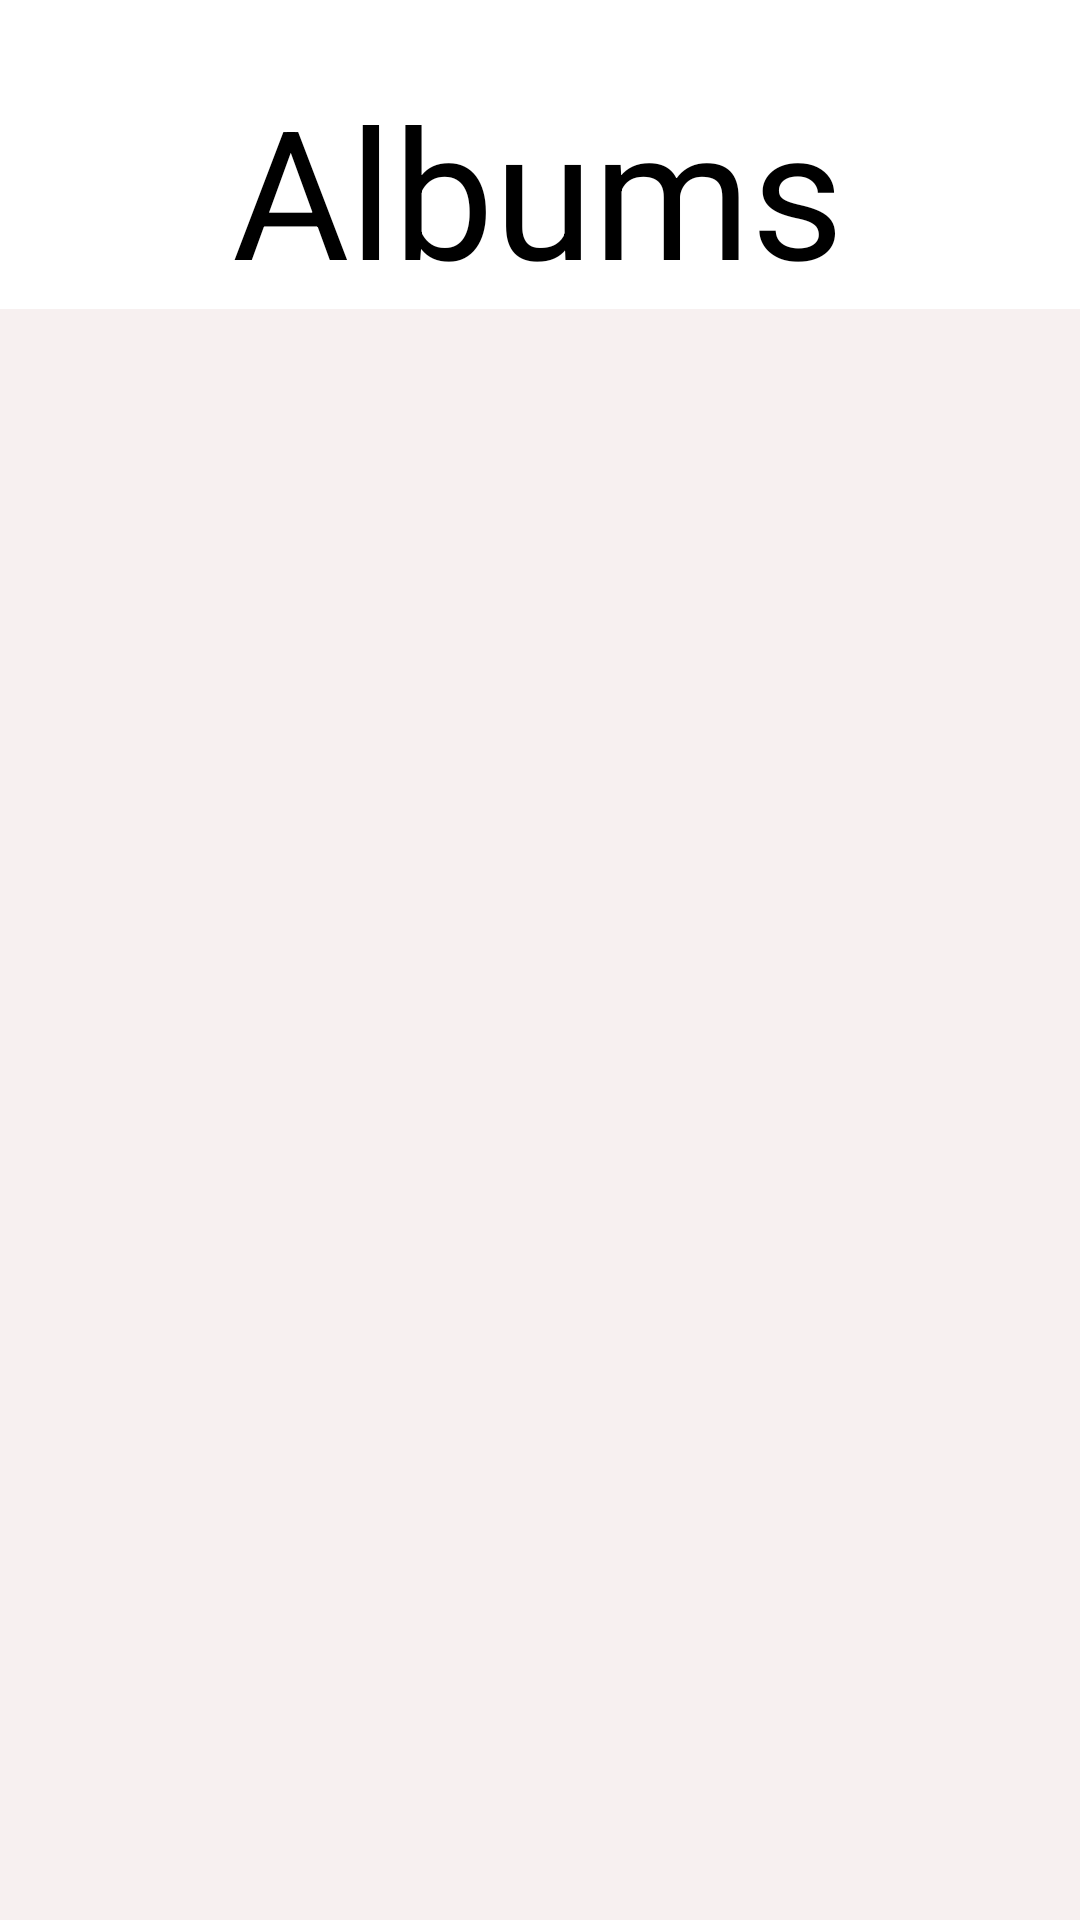

Layout XML and referenced resources for this Android screen:
<!-- AndroidManifest.xml: application theme Theme.NossaPrimeiraApp -->
<!-- res/layout/activity_albums.xml -->
<?xml version="1.0" encoding="utf-8"?>
<androidx.constraintlayout.widget.ConstraintLayout xmlns:android="http://schemas.android.com/apk/res/android"
    xmlns:app="http://schemas.android.com/apk/res-auto"
    xmlns:tools="http://schemas.android.com/tools"
    android:layout_width="match_parent"
    android:layout_height="match_parent"
    android:background="#006F848E"
    tools:context=".activities.TodoActivity">

    <TextView
        android:id="@+id/textView9"
        android:layout_width="wrap_content"
        android:layout_height="wrap_content"
        android:text="@string/LAlbum"
        android:textColor="#000000"
        android:textSize="60sp"
        app:layout_constraintBottom_toBottomOf="parent"
        app:layout_constraintEnd_toEndOf="parent"
        app:layout_constraintHorizontal_bias="0.495"
        app:layout_constraintStart_toStartOf="parent"
        app:layout_constraintTop_toTopOf="parent"
        app:layout_constraintVertical_bias="0.041"
        tools:text="@string/LAlbum" />

    <androidx.recyclerview.widget.RecyclerView
        android:id="@+id/rvAlbums"
        android:layout_width="394dp"
        android:layout_height="538dp"
        android:background="#f7f0f0"
        app:layout_constraintBottom_toBottomOf="parent"
        app:layout_constraintEnd_toEndOf="parent"
        app:layout_constraintHorizontal_bias="0.47"
        app:layout_constraintStart_toStartOf="parent"
        app:layout_constraintTop_toBottomOf="@+id/textView9"
        app:layout_constraintVertical_bias="0.209" />

</androidx.constraintlayout.widget.ConstraintLayout>
<!-- resources referenced by this layout -->
<resources>
  <string name="LAlbum">Albums</string>
  <style name="Theme.NossaPrimeiraApp" parent="Theme.MaterialComponents.DayNight.NoActionBar">
          
          <item name="colorPrimary">@color/purple_500</item>
          <item name="colorPrimaryVariant">@color/purple_700</item>
          <item name="colorOnPrimary">@color/white</item>
          
          <item name="colorSecondary">@color/teal_200</item>
          <item name="colorSecondaryVariant">@color/teal_700</item>
          <item name="colorOnSecondary">@color/black</item>
          
          <item name="android:statusBarColor" tools:targetApi="l">?attr/colorPrimaryVariant</item>
          
      </style>
  <!-- not gathered from this repository: default colours our renderer supplied (Android Studio template values) -->
  <color name="purple_500">#FF6200EE</color>
  <color name="purple_700">#FF3700B3</color>
  <color name="teal_200">#FF03DAC5</color>
  <color name="teal_700">#FF018786</color>
  <color name="black">#FF000000</color>
  <color name="white">#FFFFFFFF</color>
</resources>
